The GitHub repository daai25/RestarauntRecommenderFoodClassifier contains a labelled image folder "dataset" with 2 categories: food, non food. Examples follow, each with its label.

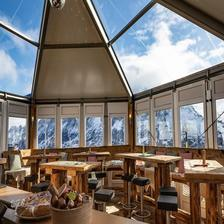
Label: non food

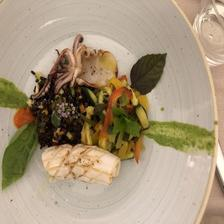
Label: food

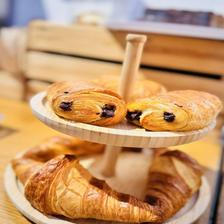
Label: food

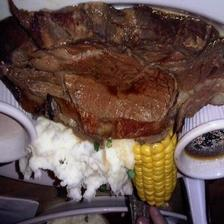
Label: food

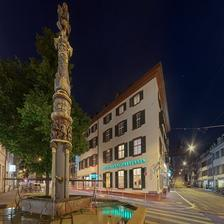
Label: non food

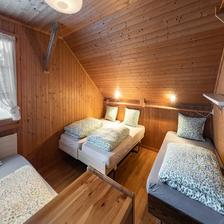
Label: non food
